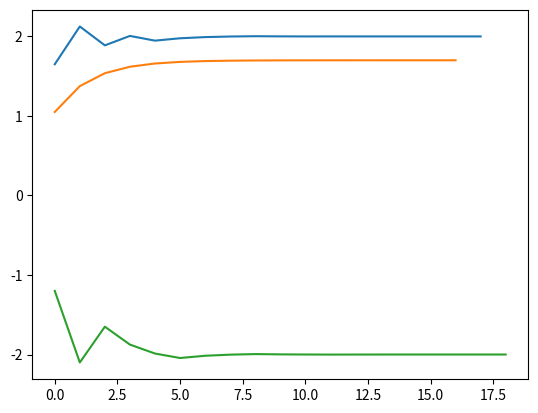

Reproduce this figure in Python.
"""BISSECTION METHOD TO FIND ROOTS"""

from math import sqrt
import matplotlib.pyplot as plt

# example of x^2 - c function, where c is an integer
def f(x) -> float:
    return x ** 2 - 4

def eq_sign(a, b) -> bool:
    return (a > 0 and b > 0) or (a < 0 and b < 0)


def bissection(a0, b0):
    e = 10 ** -5
    c = 0

    i = 0
    values = []

    while (abs(b0 - a0) > e):
        c = (a0 + b0) / 2
        values.append(c)

        if f(c) == 0:
            break

        elif eq_sign(f(a0), f(c)):
            a0 = c

        else:
            b0 = c

        i += 1
    
    plt.plot(range(0, i), values)
    plt.show()
    return c


def main():
    values = {0: {'a0': 0.7, 'b0': 2.6}, 1: {'a0': 0.4, 'b0': 1.7}, 2: {'a0': -3, 'b0': 0.6}}

    for i in range(3):
        a0 = values[i]['a0']
        b0 = values[i]['b0']
        print(f'Root is: {bissection(a0, b0)}')
            

if __name__ == '__main__':
    main()